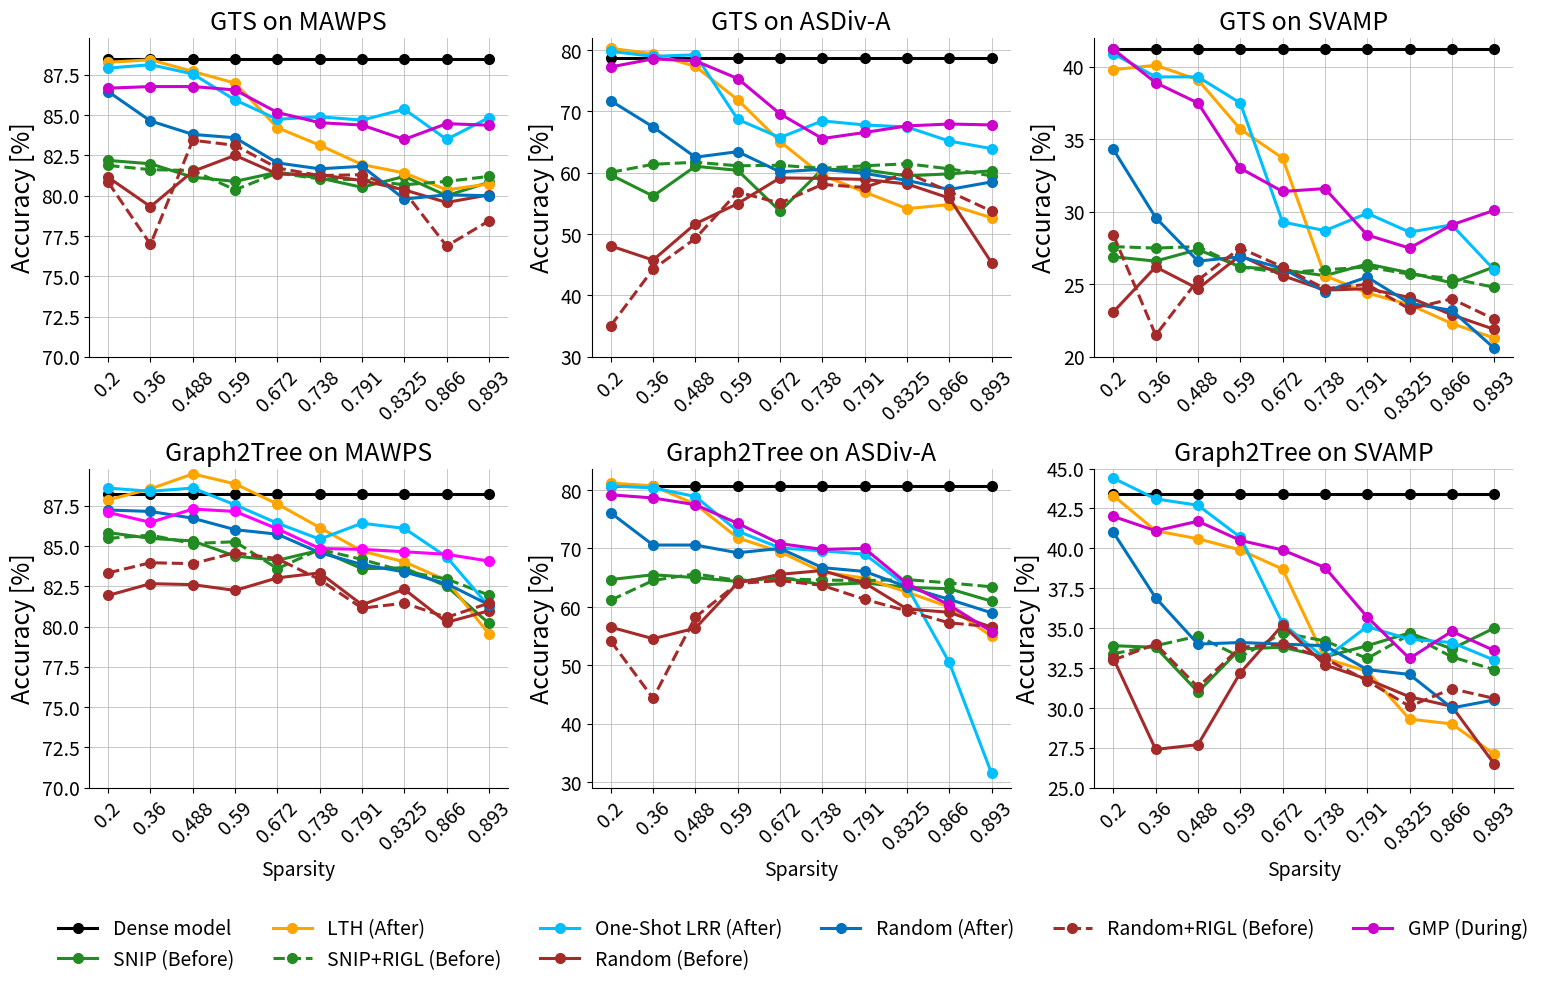

Reproduce this figure in Python.
import matplotlib.pyplot as plt
import numpy as np
import os, re
from matplotlib.pyplot import figure
fig = figure(num=None, figsize=(16, 10), dpi=150, facecolor='w', edgecolor='k')
fontsize = 14
Titlesize = 18
markersize = 7
linewidth = 2.2

def sorted_nicely(l):
    """ Sort the given iterable in the way that humans expect."""
    convert = lambda text: int(text) if text.isdigit() else text
    alphanum_key = lambda key: [ convert(c) for c in re.split('([0-9]+)', key) ]
    return sorted(l, key = alphanum_key)


x_axis = range(10)

# mawps

dense_mawps = [88.49]

def swapPositions(lis, pos1, pos2):
    temp=lis[pos1]
    lis[pos1]=lis[pos2]
    lis[pos2]=temp
    return lis

robert_gmp_mawps = [86.67, 86.77, 86.77, 86.56, 85.16, 84.53, 84.38, 83.49, 84.47, 84.37]
robert_omp_after_mawps = [87.91666666666667, 88.125, 87.55208333333333, 85.9375, 84.73958333333333, 84.89583333333334, 84.6875, 85.36458333333333, 83.48958333333333, 84.84375]
robert_random_after_mawps = [86.45833333333334, 84.63541666666666, 83.80208333333333, 83.59375, 82.03125, 81.66666666666667, 81.82291666666667, 79.79166666666667, 80.05208333333333, 80.0]
robert_random_rigl_mawps = [80.83333333333333, 76.97916666666667, 83.4375, 83.125, 81.71875, 81.25, 81.30208333333333, 80.26041666666667, 76.875, 78.4375]
robert_snip_mawps = [82.1875, 81.97916666666667, 81.14583333333333, 80.88541666666667, 81.45833333333333, 81.09375, 80.52083333333333, 81.19791666666667, 80.0, 80.83333333333333]
robert_snip_rigl_mawps = [81.875, 81.61458333333333, 81.5625, 80.36458333333333, 81.40625, 81.04166666666667, 80.98958333333334, 80.67708333333333, 80.88541666666667, 81.19791666666667]
robert_random_before_mawps = [81.14, 79.32, 81.51, 82.5, 81.35, 81.30, 80.94, 80.36, 79.58, 80.05]
robert_lth_mawps = [88.28, 88.43, 87.71, 86.98, 84.22, 83.13, 81.93, 81.41, 80.36, 80.73]
robert_omp_before_mawps = [87.97, 85.83, 2.1, 2.1, 2.1, 2.1, 2.1, 2.1, 2.1, 2.1]
robert_omp_rigl_mawps  = [87.45, 84.16, 2.1, 2.1, 2.1, 2.1, 2.1, 2.1, 2.1, 2.1]


roberta_large = fig.add_subplot(2,3,1)
roberta_large.plot(x_axis, dense_mawps*10,  '-o',color='black',linewidth=linewidth, markersize=markersize, )

roberta_large.plot(x_axis, robert_snip_mawps,  '-o',color='#228B22',linewidth=linewidth, markersize=markersize, )
roberta_large.plot(x_axis, robert_lth_mawps,  '-o', color='orange',linewidth=linewidth, markersize=markersize, )
roberta_large.plot(x_axis, robert_snip_rigl_mawps,  '--o',color='#228B22',linewidth=linewidth, markersize=markersize )
roberta_large.plot(x_axis, robert_omp_after_mawps,  '-o',color='#00BFFF',linewidth=linewidth, markersize=markersize, )
roberta_large.plot(x_axis, robert_random_before_mawps,  '-o',color='brown',linewidth=linewidth, markersize=markersize, )
roberta_large.plot(x_axis, robert_random_after_mawps,  '-o',color='#0072BD',linewidth=linewidth, markersize=markersize, )
roberta_large.plot(x_axis, robert_random_rigl_mawps,  '--o',color='brown',linewidth=linewidth, markersize=markersize)
roberta_large.plot(x_axis, robert_gmp_mawps,  '-o', color='#CD00CD',linewidth=linewidth, markersize=markersize, )
# roberta_large.plot(x_axis, robert_omp_before_mawps,  '-o' ,color='#bcbd22',linewidth=linewidth, markersize=markersize, )
# roberta_large.plot(x_axis, robert_omp_rigl_mawps,  '--o',color='#bcbd22',linewidth=linewidth, markersize=markersize )


roberta_large.set_title('GTS on MAWPS',fontsize=Titlesize)
roberta_large.set_xticks(range(10))
# roberta_large.axes.get_xaxis().set_visible(False)
roberta_large.set_ylabel('Accuracy [%]', fontsize=Titlesize)
# roberta_large.set_xlabel('Sparsity',fontsize=fontsize)
roberta_large.xaxis.set_ticks(x_axis)
roberta_large.set_xticklabels(np.array([0.2, 0.36, 0.488, 0.590, 0.672, 0.738, 0.791, 0.8325, 0.866, 0.893]), rotation=45, fontsize=10 )
plt.ylim(70,89.8)
roberta_large.tick_params(axis='both', which='major', labelsize=fontsize)
# xposition = [3,7]
# for xc in xposition:
#     plt.axvline(x=xc, color='#a90308', linestyle='--', alpha=0.5)
roberta_large.grid(True, linestyle='-', linewidth=0.5, )

roberta_large.spines['right'].set_visible(False)
roberta_large.spines['top'].set_visible(False)


# asdiv 

dense_asdiv = [78.64]


# print(np.array(results_sdiv).reshape(10,-1))
robert_gmp_asdiv = [77.24, 78.55, 78.23, 75.35, 69.60, 65.57, 66.56, 67.63, 67.94, 67.79]
robert_gm_after_asdiv = [79.78, 78.96466721, 79.21117502, 68.69350863, 65.73541495, 68.44700082, 67.78964667,  67.4609696, 65.16023007, 63.92769104]
robert_gm_before_asdiv = [78.14297453, 71.73377157,  0.82169269,  0.82169269,  0.82169269,  0.82169269, 0.82169269 , 0.82169269 , 0.82169269 , 0.82169269]
robert_gm_rigl_asdiv = [75.51, 68.69, 0.82169269,  0.82169269,  0.82169269,  0.82169269, 0.82169269 , 0.82169269 , 0.82169269 , 0.82169269]

robert_random_after_asdiv = [71.73377157, 67.4609696,  62.53081348, 63.43467543, 60.14790468, 60.55875103,
  59.90139688, 58.75102712, 57.27198028, 58.50451931]

# print(robert_random_after_asdiv)
robert_random_before_asdiv = [48.06902219, 45.76828266, 51.68447001, 54.97124076, 59.16187346, 59.07970419,
  58.91536565, 58.17584224, 55.87510271, 45.35743632]
# print(robert_random_before_asdiv)
robert_random_rigl_asdiv = [35.08627773 ,44.28923583, 49.30156122, 56.86113394, 55.05341002, 58.09367297,
  57.60065735, 59.98356615, 56.9433032,  53.73870173]
robert_snip_asdiv= [59.65488907, 56.20377979, 61.05176664 ,60.39441249 ,53.73870173 ,60.55875103,
  60.47658176, 59.49055053, 59.81922761, 60.31224322 ]
robert_snip_rigl_asdiv= [60.06573541, 61.38044371, 61.70912079, 61.13393591, 61.21610518, 60.72308956,
  61.13393591 ,61.46261298,60.6409203 , 59.49055053 ]

robert_lth_asdiv = [80.27, 79.38, 77.32, 71.90, 65.08, 59.57, 56.86, 54.15, 54.81, 52.67]




roberta_large = fig.add_subplot(2,3,2)
roberta_large.plot(x_axis, dense_asdiv*10,  '-o',   label='Dense model',color='black',linewidth=linewidth, markersize=markersize, )

roberta_large.plot(x_axis, robert_snip_asdiv,  '-o',   label='SNIP (Before)',color='#228B22',linewidth=linewidth, markersize=markersize, )
roberta_large.plot(x_axis, robert_lth_asdiv,  '-o',   label='LTH (After)',color='orange',linewidth=linewidth, markersize=markersize, )
roberta_large.plot(x_axis, robert_snip_rigl_asdiv,  '--o',   label='SNIP+RIGL (Before)',color='#228B22',linewidth=linewidth, markersize=markersize )
roberta_large.plot(x_axis, robert_gm_after_asdiv,  '-o',   label='One-Shot LRR (After)',color='#00BFFF',linewidth=linewidth, markersize=markersize, )
roberta_large.plot(x_axis, robert_random_before_asdiv,  '-o',   label='Random (Before)',color='brown',linewidth=linewidth, markersize=markersize, )
roberta_large.plot(x_axis, robert_random_after_asdiv,  '-o',   label='Random (After)',color='#0072BD',linewidth=linewidth, markersize=markersize, )
roberta_large.plot(x_axis, robert_random_rigl_asdiv,  '--o',   label='Random+RIGL (Before)',color='brown',linewidth=linewidth, markersize=markersize)
roberta_large.plot(x_axis, robert_gmp_asdiv,  '-o',   label='GMP (During)',color='#CD00CD',linewidth=linewidth, markersize=markersize, )
# roberta_large.plot(x_axis, robert_gm_before_asdiv,  '-o',   label='OMP (Before)' ,color='#bcbd22',linewidth=linewidth, markersize=markersize, )
# roberta_large.plot(x_axis, robert_gm_rigl_asdiv,  '--o',   label='OMP+RIGL (Before)',color='#bcbd22',linewidth=linewidth, markersize=markersize )


roberta_large.set_title('GTS on ASDiv-A',fontsize=Titlesize)
roberta_large.set_xticks(range(10))
plt.ylim(30,82)
roberta_large.set_ylabel('Accuracy [%]', fontsize=Titlesize)
# roberta_large.set_xlabel('Sparsity',fontsize=fontsize)
roberta_large.xaxis.set_ticks(x_axis)
roberta_large.set_xticklabels(np.array([0.2, 0.36, 0.488, 0.590, 0.672, 0.738, 0.791, 0.8325, 0.866, 0.893]), rotation=45, fontsize=10 )

roberta_large.tick_params(axis='both', which='major', labelsize=fontsize)
# xposition = [3,7]
# for xc in xposition:
#     plt.axvline(x=xc, color='#a90308', linestyle='--', alpha=0.5)
roberta_large.grid(True, linestyle='-', linewidth=0.5, )

roberta_large.spines['right'].set_visible(False)
roberta_large.spines['top'].set_visible(False)




# svamp

dense_svamp = [41.2]

# after is rerunning due to the issue of loading function
# gmp is running

robert_gm_before_svamp =     [38.5, 29.1, 1.4,  1.4,  1.4,  1.4,  1.4,  1.4,  1.4,  1.4 ]
robert_gm_rigl_svamp   =     [37.2, 30.5, 1.4,  1.4,  1.4,  1.4,  1.4,  1.4,  1.4,  1.4 ]
robert_snip_rigl_svamp =     [27.6, 27.5, 27.6, 26.2, 25.8, 26.0, 26.2, 25.7, 25.4, 24.8]
robert_snip_svamp =          [26.9, 26.6, 27.4, 26.2, 26.0, 25.6, 26.4, 25.8, 25.1, 26.2]
robert_lth_svamp =           [39.8, 40.1, 39.1, 35.7, 33.7, 25.6, 24.4, 23.6, 22.3, 21.3]
robert_gmp_svamp =           [41.2, 38.9, 37.5, 33.0, 31.4, 31.6, 28.4, 27.5, 29.1, 30.1]

robert_gm_after_svamp =      [40.9, 39.3, 39.3, 37.5, 29.3, 28.7, 29.9, 28.6, 29.1, 26.0]
robert_random_before_svamp = [23.1, 26.2, 24.7, 27.0, 25.6, 24.6, 24.7, 24.1, 22.9, 21.9]
robert_random_after_svamp  = [34.3, 29.6, 26.6, 26.9, 26.1, 24.5, 25.5, 23.7, 23.2, 20.6]
robert_random_rigl_svamp =   [28.4, 21.5, 25.3, 27.5, 26.2, 24.7, 25.0, 23.3, 24.0, 22.6]

x_axis = range(10)
roberta_large = fig.add_subplot(2,3,3)
roberta_large.plot(x_axis, dense_svamp*10,  '-o',color='black',linewidth=linewidth, markersize=markersize, )
plt.ylim(20,42)
roberta_large.plot(x_axis, robert_snip_svamp,  '-o',color='#228B22',linewidth=linewidth, markersize=markersize, )
roberta_large.plot(x_axis, robert_lth_svamp,  '-o', color='orange',linewidth=linewidth, markersize=markersize, )
roberta_large.plot(x_axis, robert_snip_rigl_svamp,  '--o',color='#228B22',linewidth=linewidth, markersize=markersize )
roberta_large.plot(x_axis, robert_gm_after_svamp,  '-o',color='#00BFFF',linewidth=linewidth, markersize=markersize, )
roberta_large.plot(x_axis, robert_random_before_svamp,  '-o',color='brown',linewidth=linewidth, markersize=markersize, )
roberta_large.plot(x_axis, robert_random_after_svamp,  '-o',color='#0072BD',linewidth=linewidth, markersize=markersize, )
roberta_large.plot(x_axis, robert_random_rigl_svamp,  '--o',color='brown',linewidth=linewidth, markersize=markersize)
roberta_large.plot(x_axis, robert_gmp_svamp,  '-o', color='#CD00CD',linewidth=linewidth, markersize=markersize, )
# roberta_large.plot(x_axis, robert_gm_before_svamp,  '-o' ,color='#bcbd22',linewidth=linewidth, markersize=markersize, )
# roberta_large.plot(x_axis, robert_gm_rigl_svamp,  '--o',color='#bcbd22',linewidth=linewidth, markersize=markersize )


roberta_large.set_title('GTS on SVAMP',fontsize=Titlesize)
roberta_large.set_xticks(range(10))
# roberta_large.axes.set_ylabel().set_visible(True)
roberta_large.set_ylabel('Accuracy [%]', fontsize=Titlesize)
# roberta_large.set_xlabel('Sparsity',fontsize=fontsize)
roberta_large.xaxis.set_ticks(x_axis)
roberta_large.set_xticklabels(np.array([0.2, 0.36, 0.488, 0.590, 0.672, 0.738, 0.791, 0.8325, 0.866, 0.893]), rotation=45, fontsize=10 )

roberta_large.tick_params(axis='both', which='major', labelsize=fontsize)
# xposition = [3,7]
# for xc in xposition:
#     plt.axvline(x=xc, color='#a90308', linestyle='--', alpha=0.5)
roberta_large.grid(True, linestyle='-', linewidth=0.5, )

roberta_large.spines['right'].set_visible(False)
roberta_large.spines['top'].set_visible(False)

x_axis = range(10)

# mawps

dense_mawps = [88.23]

robert_gmp_mawps = [87.08, 86.46, 87.29, 87.14, 86.06, 84.84, 84.79, 84.64, 84.48, 84.06]
robert_omp_after_mawps = [88.59, 88.39, 88.59, 87.55, 86.41, 85.42, 86.41, 86.09, 84.32, 81.25]
robert_omp_before_mawps = [87.81, 86.46, 2.08, 2.08, 2.08, 2.08, 2.08, 2.08, 2.08, 2.08]
robert_omp_rigl_mawps  = [87.81, 86.09,  2.08, 2.08, 2.08, 2.08, 2.08, 2.08, 2.08, 2.08]

robert_random_after_mawps  = [87.23, 87.14, 86.72, 86.01, 85.73, 84.58, 83.85, 83.39, 82.66, 81.35]
robert_random_before_mawps = [81.93, 82.66, 82.60, 82.24, 83.02, 83.33, 81.35, 82.31, 80.26, 80.98]
robert_random_rigl_mawps   = [83.33, 83.96, 83.90, 84.58, 84.21, 82.91, 81.14, 81.45, 80.57, 81.45]

robert_snip_mawps = [85.83, 85.47, 85.31, 84.37, 84.11,  84.73, 83.59, 83.64, 82.5, 80.20]

robert_snip_rigl_mawps = [85.47, 85.67, 85.15, 85.26, 83.59, 84.79, 84.16, 83.43, 82.95, 81.95]

robert_lth_mawps = [87.86, 88.54, 89.47, 88.85, 87.60, 86.14, 84.68, 84.01, 82.86, 79.53]



roberta_large = fig.add_subplot(2,3,4)
roberta_large.plot(x_axis, dense_mawps*10,  '-o',color='black',linewidth=linewidth, markersize=markersize, )

roberta_large.plot(x_axis, robert_snip_mawps,  '-o',color='#228B22',linewidth=linewidth, markersize=markersize, )
roberta_large.plot(x_axis, robert_lth_mawps,  '-o', color='orange',linewidth=linewidth, markersize=markersize, )
roberta_large.plot(x_axis, robert_snip_rigl_mawps,  '--o',color='#228B22',linewidth=linewidth, markersize=markersize )
roberta_large.plot(x_axis, robert_omp_after_mawps,  '-o',color='#00BFFF',linewidth=linewidth, markersize=markersize, )
roberta_large.plot(x_axis, robert_random_before_mawps,  '-o',color='brown',linewidth=linewidth, markersize=markersize, )
roberta_large.plot(x_axis, robert_random_after_mawps,  '-o',color='#0072BD',linewidth=linewidth, markersize=markersize, )
roberta_large.plot(x_axis, robert_random_rigl_mawps,  '--o',color='brown',linewidth=linewidth, markersize=markersize)
roberta_large.plot(x_axis, robert_gmp_mawps,  '-o', color='magenta',linewidth=linewidth, markersize=markersize, )
# roberta_large.plot(x_axis, robert_omp_before_mawps,  '-o' ,color='#bcbd22',linewidth=linewidth, markersize=markersize, )
# roberta_large.plot(x_axis, robert_omp_rigl_mawps,  '--o',color='#bcbd22',linewidth=linewidth, markersize=markersize )


roberta_large.set_title('Graph2Tree on MAWPS',fontsize=Titlesize)
roberta_large.set_xticks(range(10))
plt.ylim(70,89.8)
roberta_large.set_ylabel('Accuracy [%]', fontsize=Titlesize)
roberta_large.set_xlabel('Sparsity',fontsize=fontsize)
roberta_large.set_xticklabels([], rotation=45,fontsize=fontsize )
roberta_large.set_xticklabels(np.array( [0.2, 0.36, 0.488, 0.590, 0.672, 0.738, 0.791, 0.8325, 0.866, 0.893]), fontsize=10 )
roberta_large.tick_params(axis='both', which='major', labelsize=fontsize)
# xposition = [3,7]
# for xc in xposition:
#     plt.axvline(x=xc, color='#a90308', linestyle='--', alpha=0.5)
roberta_large.grid(True, linestyle='-', linewidth=0.5, )

roberta_large.spines['right'].set_visible(False)
roberta_large.spines['top'].set_visible(False)


# asdiv

dense_asdiv = [80.61]


robert_random_after_asdiv  = [76.08, 70.58, 70.58, 69.26, 70.00, 66.72, 66.06, 63.43, 61.29, 58.99]
robert_random_before_asdiv = [56.53, 54.56, 56.36, 64.09, 65.57, 66.22, 64.09, 59.65, 59.07, 56.53]
robert_random_rigl_asdiv   = [54.15, 44.37, 58.25, 64.01, 64.50, 63.68, 61.29, 59.32, 57.27, 56.61]
robert_gm_after_asdiv = [80.69, 80.36, 78.88, 72.96, 70.09, 69.59, 69.02, 63.51, 50.53, 31.55] #63.51, 50.53, 31.55
robert_gm_before_asdiv = [80.85, 72.14, 21.03, 0.8, 0.8,0.8,0.8,0.8,0.8,0.8 ]
robert_gm_rigl_robert_gm_rigl_asdivasdiv  = [80.36, 72.22, 15.04, 0.8, 0.8,0.8,0.8,0.8,0.8,0.8 ]
# robert_gmp_asdiv_see1 = [78.55, 78.06, 78.14, 76.49, 73.95, 74.19, 76.41, 73.21, 74.9, 74.19]
robert_gmp_asdiv_seed2 = [79.18, 78.63, 77.48, 74.28, 70.82, 69.84, 70.00, 64.01, 60.31, 55.79]
robert_snip_asdiv = np.array([69.68, 70.50, 70.01, 69.35, 70.09, 68.77, 69.10, 68.36, 68.11, 65.98]) - 5
robert_snip_rigl_asdiv = np.array([66.15, 69.52, 70.66, 69.52, 69.84, 69.59, 69.51, 69.67, 69.10, 68.44 ]) - 5
robert_lth_asdiv = [81.18, 80.69, 77.56, 71.81, 69.43, 65.98, 64.91, 62.53, 59.98, 54.97]




roberta_large = fig.add_subplot(2,3,5)
roberta_large.plot(x_axis, dense_asdiv*10,  '-o',   color='black',linewidth=linewidth, markersize=markersize, )

roberta_large.plot(x_axis, robert_snip_asdiv,  '-o',   color='#228B22',linewidth=linewidth, markersize=markersize, )
roberta_large.plot(x_axis, robert_lth_asdiv,  '-o',  color='orange',linewidth=linewidth, markersize=markersize, )
roberta_large.plot(x_axis, robert_snip_rigl_asdiv,  '--o', color='#228B22',linewidth=linewidth, markersize=markersize )
roberta_large.plot(x_axis, robert_gm_after_asdiv,  '-o',  color='#00BFFF',linewidth=linewidth, markersize=markersize, )
roberta_large.plot(x_axis, robert_random_before_asdiv,  '-o',  color='brown',linewidth=linewidth, markersize=markersize, )
roberta_large.plot(x_axis, robert_random_after_asdiv,  '-o',   color='#0072BD',linewidth=linewidth, markersize=markersize, )
roberta_large.plot(x_axis, robert_random_rigl_asdiv,  '--o',  color='brown',linewidth=linewidth, markersize=markersize)
roberta_large.plot(x_axis, robert_gmp_asdiv_seed2,  '-o',   color='#CD00CD',linewidth=linewidth, markersize=markersize, )
# roberta_large.plot(x_axis, robert_gm_before_asdiv,  '-o',  color='#bcbd22',linewidth=linewidth, markersize=markersize, )
# roberta_large.plot(x_axis, robert_gm_rigl_asdiv,  '--o',  color='#bcbd22',linewidth=linewidth, markersize=markersize )


roberta_large.set_title('Graph2Tree on ASDiv-A',fontsize=Titlesize)
roberta_large.set_xticks(range(10))
# roberta_large.axes.get_xaxis().set_visible(False)
roberta_large.set_ylabel('Accuracy [%]', fontsize=Titlesize)
roberta_large.set_xlabel('Sparsity',fontsize=fontsize)
roberta_large.set_xticklabels([], rotation=45,fontsize=fontsize )
roberta_large.set_xticklabels(np.array( [0.2, 0.36, 0.488, 0.590, 0.672, 0.738, 0.791, 0.8325, 0.866, 0.893]), fontsize=10 )
roberta_large.tick_params(axis='both', which='major', labelsize=fontsize)
# xposition = [3,7]
# for xc in xposition:
#     plt.axvline(x=xc, color='#a90308', linestyle='--', alpha=0.5)
roberta_large.grid(True, linestyle='-', linewidth=0.5, )

roberta_large.spines['right'].set_visible(False)
roberta_large.spines['top'].set_visible(False)




# svamp

dense_svamp = [43.4]

# after is rerunning due to the issue of loading function
# gmp is running
robert_gmp_svamp =           [42.0, 41.1, 41.7, 40.5, 39.9, 38.8, 35.7, 33.1, 34.8, 33.6]
# robert_gm_before_svamp =     [38.5, 29.1, 1.4,  1.4,  1.4,  1.4,  1.4,  1.4,  1.4,  1.4 ]
# robert_gm_rigl_svamp   =     [37.2, 30.5, 1.4,  1.4,  1.4,  1.4,  1.4,  1.4,  1.4,  1.4 ]
robert_snip_rigl_svamp =     [33.4, 33.9, 34.5, 33.2, 34.7, 34.2, 33.1, 34.6, 33.2, 32.4]
robert_snip_svamp =          [33.9, 33.8, 31.0, 33.7, 33.8, 33.2, 33.9, 34.7, 33.7, 35.0]
robert_lth_svamp =           [43.3, 41.1, 40.6, 39.9, 38.7, 33.1, 32.3, 29.3, 29.0, 27.1]

robert_gm_after_svamp =      [44.4, 43.1, 42.7, 40.7, 35.3, 33.1, 35.1, 34.3, 34.1, 33.0]
robert_random_before_svamp = [33.1, 27.4, 27.7, 32.2, 35.2, 32.7, 31.8, 30.7, 30.1, 26.5]
robert_random_after_svamp  = [41.0, 36.9, 34.0, 34.1, 34.0, 33.9, 32.4, 32.1, 30.0, 30.5]
robert_random_rigl_svamp =   [33.0, 34.0, 31.3, 33.8, 34.0, 33.1, 31.7, 30.1, 31.2, 30.6]

x_axis = range(10)
roberta_large = fig.add_subplot(2,3,6)
roberta_large.plot(x_axis, dense_svamp*10,  '-o',color='black',linewidth=linewidth, markersize=markersize, )

roberta_large.plot(x_axis, robert_snip_svamp,  '-o',color='#228B22',linewidth=linewidth, markersize=markersize, )
roberta_large.plot(x_axis, robert_lth_svamp,  '-o', color='orange',linewidth=linewidth, markersize=markersize, )
roberta_large.plot(x_axis, robert_snip_rigl_svamp,  '--o',color='#228B22',linewidth=linewidth, markersize=markersize )
roberta_large.plot(x_axis, robert_gm_after_svamp,  '-o',color='#00BFFF',linewidth=linewidth, markersize=markersize, )
roberta_large.plot(x_axis, robert_random_before_svamp,  '-o',color='brown',linewidth=linewidth, markersize=markersize, )
roberta_large.plot(x_axis, robert_random_after_svamp,  '-o',color='#0072BD',linewidth=linewidth, markersize=markersize, )
roberta_large.plot(x_axis, robert_random_rigl_svamp,  '--o',color='brown',linewidth=linewidth, markersize=markersize)
roberta_large.plot(x_axis, robert_gmp_svamp,  '-o', color='#CD00CD',linewidth=linewidth, markersize=markersize, )
# roberta_large.plot(x_axis, robert_gm_before_svamp,  '-o' ,color='#bcbd22',linewidth=linewidth, markersize=markersize, )
# roberta_large.plot(x_axis, robert_gm_rigl_svamp,  '--o',color='#bcbd22',linewidth=linewidth, markersize=markersize )


roberta_large.set_title('Graph2Tree on SVAMP',fontsize=Titlesize)
roberta_large.set_xticks(range(10))
plt.ylim(25,45)
roberta_large.set_ylabel('Accuracy [%]', fontsize=Titlesize)
roberta_large.set_xlabel('Sparsity',fontsize=fontsize)
roberta_large.set_xticklabels([], rotation=45,fontsize=fontsize )
roberta_large.set_xticklabels(np.array( [0.2, 0.36, 0.488, 0.590, 0.672, 0.738, 0.791, 0.8325, 0.866, 0.893]), fontsize=10 )
roberta_large.tick_params(axis='both', which='major', labelsize=fontsize)
roberta_large.grid(True, linestyle='-', linewidth=0.5, )

roberta_large.spines['right'].set_visible(False)
roberta_large.spines['top'].set_visible(False)


# plt.tight_layout()
fig.legend(loc='lower center', bbox_to_anchor=(0.0, 0.0, 1, 1), fancybox=False, shadow=False, ncol=6, fontsize=fontsize, frameon=False)
fig.subplots_adjust(left=0.06, bottom=0.2, right=0.95, top=0.95, wspace=0.2, hspace=0.35)

plt.savefig('mathall.pdf')
plt.show()